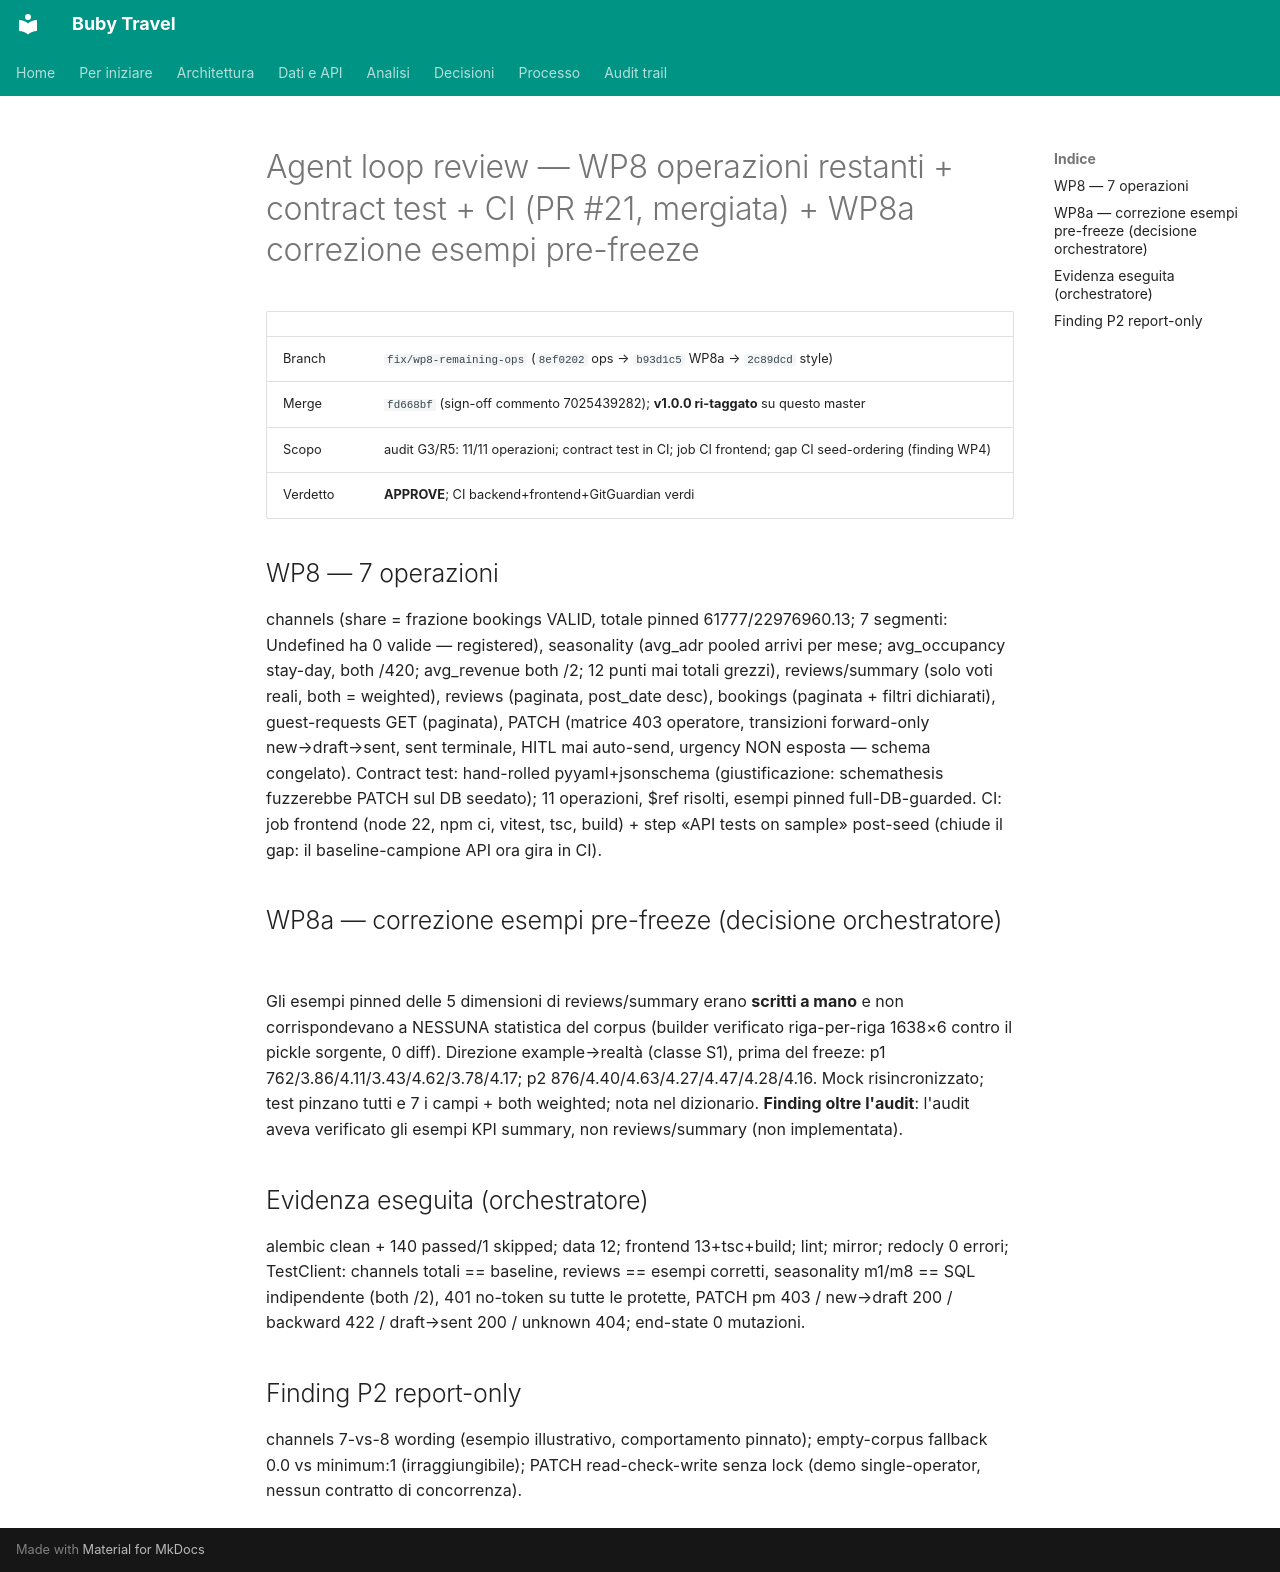

repository: suzukiven0m/finto-booking · page: reviews/2026-11-19-wp8/index.html · generator: mkdocs

# Agent loop review — WP8 operazioni restanti + contract test + CI (PR #21, mergiata) + WP8a correzione esempi pre-freeze

| | |
|---|---|
| Branch | `fix/wp8-remaining-ops` (`8ef0202` ops → `b93d1c5` WP8a → `2c89dcd` style) |
| Merge | `fd668bf` (sign-off commento 7025439282); **v1.0.0 ri-taggato** su questo master |
| Scopo | audit G3/R5: 11/11 operazioni; contract test in CI; job CI frontend; gap CI seed-ordering (finding WP4) |
| Verdetto | **APPROVE**; CI backend+frontend+GitGuardian verdi |

## WP8 — 7 operazioni
channels (share = frazione bookings VALID, totale pinned 61777/22976960.13; 7 segmenti: Undefined ha 0 valide — registered), seasonality (avg_adr pooled arrivi per mese; avg_occupancy stay-day, both /420; avg_revenue both /2; 12 punti mai totali grezzi), reviews/summary (solo voti reali, both = weighted), reviews (paginata, post_date desc), bookings (paginata + filtri dichiarati), guest-requests GET (paginata), PATCH (matrice 403 operatore, transizioni forward-only new→draft→sent, sent terminale, HITL mai auto-send, urgency NON esposta — schema congelato).
Contract test: hand-rolled pyyaml+jsonschema (giustificazione: schemathesis fuzzerebbe PATCH sul DB seedato); 11 operazioni, $ref risolti, esempi pinned full-DB-guarded. CI: job frontend (node 22, npm ci, vitest, tsc, build) + step «API tests on sample» post-seed (chiude il gap: il baseline-campione API ora gira in CI).

## WP8a — correzione esempi pre-freeze (decisione orchestratore)
Gli esempi pinned delle 5 dimensioni di reviews/summary erano **scritti a mano** e non corrispondevano a NESSUNA statistica del corpus (builder verificato riga-per-riga 1638×6 contro il pickle sorgente, 0 diff). Direzione example→realtà (classe S1), prima del freeze: p1 762/3.86/4.11/3.43/4.62/3.78/4.17; p2 876/4.40/4.63/4.27/4.47/4.28/4.16. Mock risincronizzato; test pinzano tutti e 7 i campi + both weighted; nota nel dizionario. **Finding oltre l'audit**: l'audit aveva verificato gli esempi KPI summary, non reviews/summary (non implementata).

## Evidenza eseguita (orchestratore)
alembic clean + 140 passed/1 skipped; data 12; frontend 13+tsc+build; lint; mirror; redocly 0 errori; TestClient: channels totali == baseline, reviews == esempi corretti, seasonality m1/m8 == SQL indipendente (both /2), 401 no-token su tutte le protette, PATCH pm 403 / new→draft 200 / backward 422 / draft→sent 200 / unknown 404; end-state 0 mutazioni.

## Finding P2 report-only
channels 7-vs-8 wording (esempio illustrativo, comportamento pinnato); empty-corpus fallback 0.0 vs minimum:1 (irraggiungibile); PATCH read-check-write senza lock (demo single-operator, nessun contratto di concorrenza).
